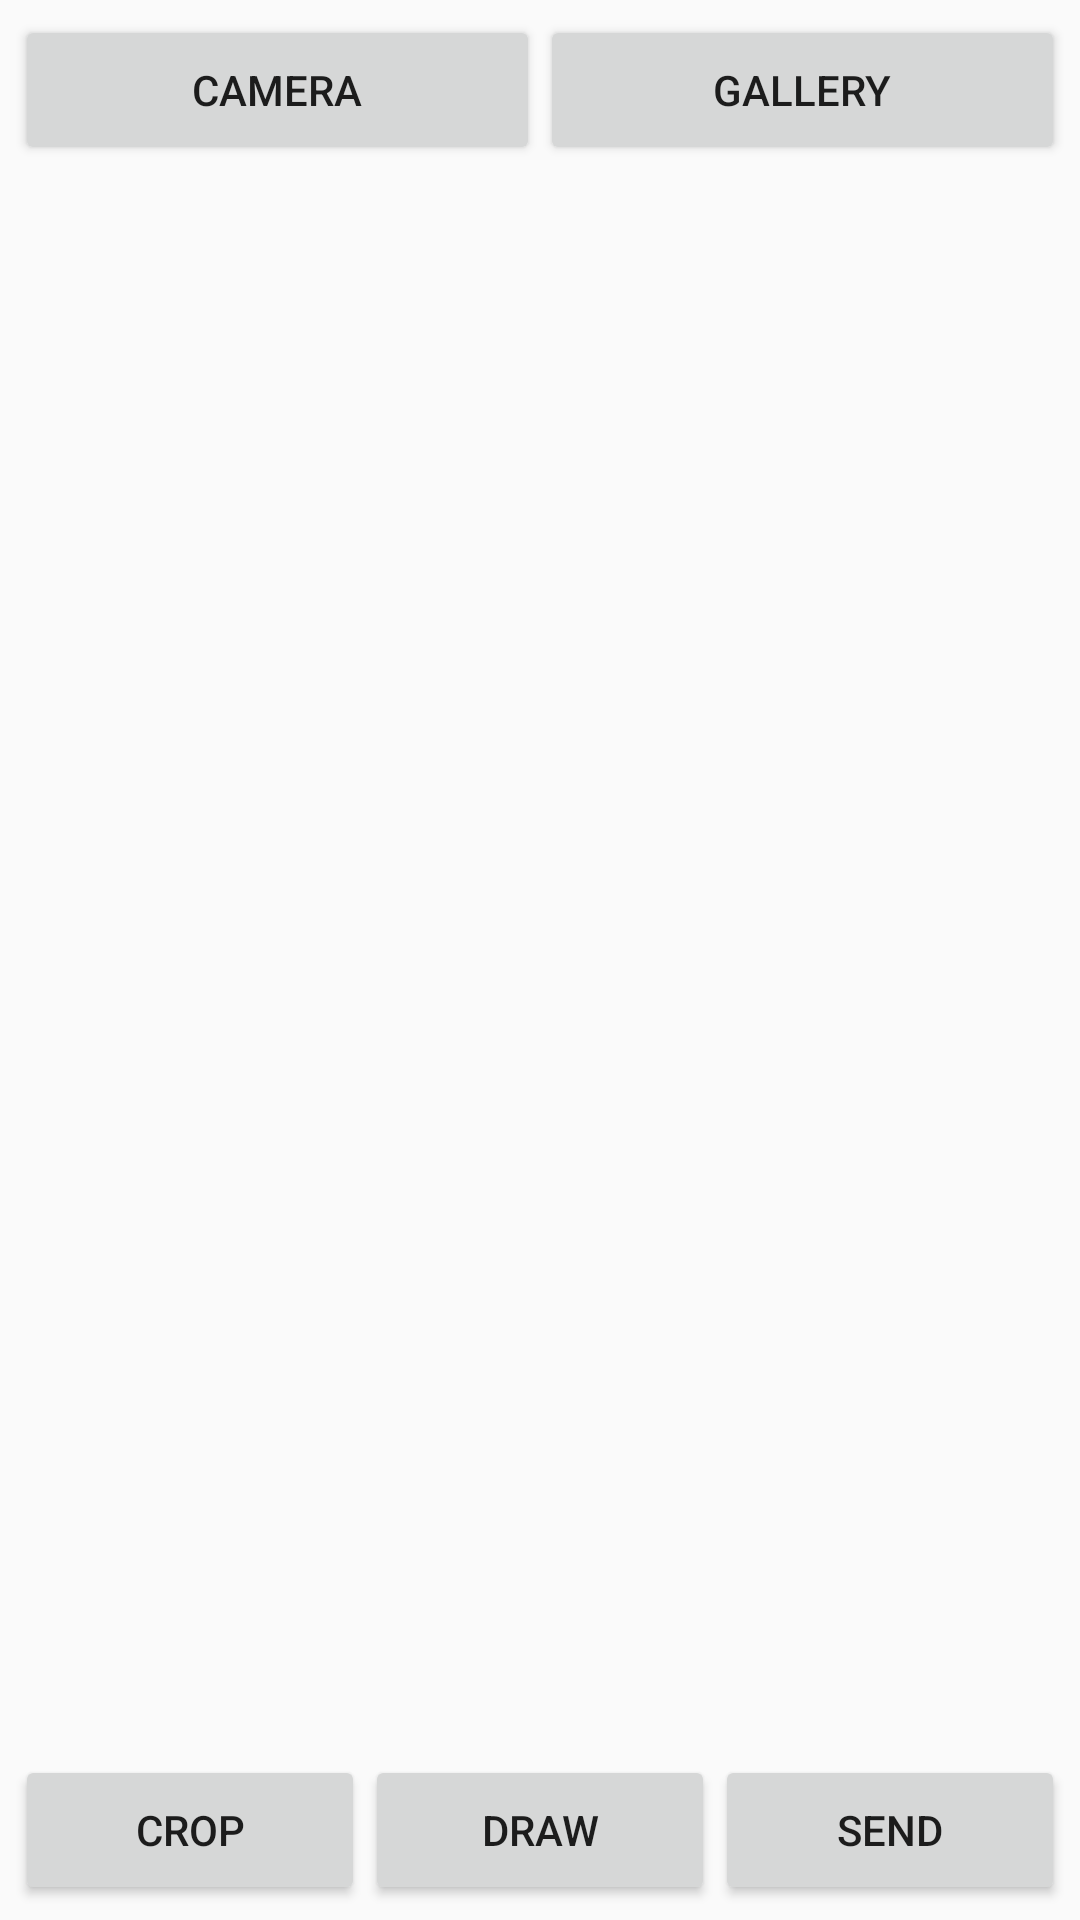

Here is an Android app screen rendered from its layout file. Give the layout XML and the strings, colors and styles it references.
<!-- AndroidManifest.xml: application theme AppTheme -->
<!-- res/layout/third_fragment.xml -->
<?xml version="1.0" encoding="utf-8"?>
<RelativeLayout xmlns:android="http://schemas.android.com/apk/res/android"
    android:layout_width="match_parent"
    android:layout_height="match_parent"
    android:layout_margin="16dp"
    android:padding="5dp">

    <LinearLayout
        android:id="@+id/twobuttons"
        android:layout_width="match_parent"
        android:layout_height="wrap_content"
        android:orientation="horizontal">

        <Button
            android:id="@+id/fromcamera"
            android:layout_weight="1"
            android:layout_width="190dp"
            android:layout_height="50dp"
            android:text="Camera" />

        <Button
            android:id="@+id/fromgallery"
            android:layout_weight="1"
            android:layout_width="190dp"
            android:layout_height="50dp"
            android:text="Gallery" />
    </LinearLayout>

    <ImageView
        android:id="@+id/result_image"
        android:layout_width="match_parent"
        android:layout_height="match_parent"
        android:layout_above="@+id/threebuttons"
        android:layout_below="@+id/twobuttons"
        android:background="@drawable/photo_frame"
        android:scaleType="centerInside" />

    <LinearLayout
        android:id="@+id/threebuttons"
        android:layout_width="match_parent"
        android:layout_height="wrap_content"
        android:layout_alignParentBottom="true"
        android:orientation="horizontal">

        <Button
            android:id="@+id/crop"
            android:layout_weight="1"
            android:layout_width="125dp"
            android:layout_height="50dp"
            android:text="Crop" />

        <Button
            android:id="@+id/draw"
            android:layout_weight="1"
            android:layout_width="125dp"
            android:layout_height="50dp"
            android:text="Draw" />

        <Button
            android:id="@+id/sendmessage"
            android:layout_weight="1"
            android:layout_width="125dp"
            android:layout_height="50dp"
            android:text="Send" />
    </LinearLayout>


</RelativeLayout>
<!-- resources referenced by this layout -->
<resources>
  <style name="AppTheme" parent="Theme.AppCompat.Light.DarkActionBar">
          
          <item name="colorPrimary">@color/dark</item>
          <item name="colorPrimaryDark">@color/dark</item>
          <item name="colorAccent">@color/darkdark</item>
      </style>
  <color name="dark">#339B9D</color>
  <color name="darkdark">#467483</color>
</resources>
